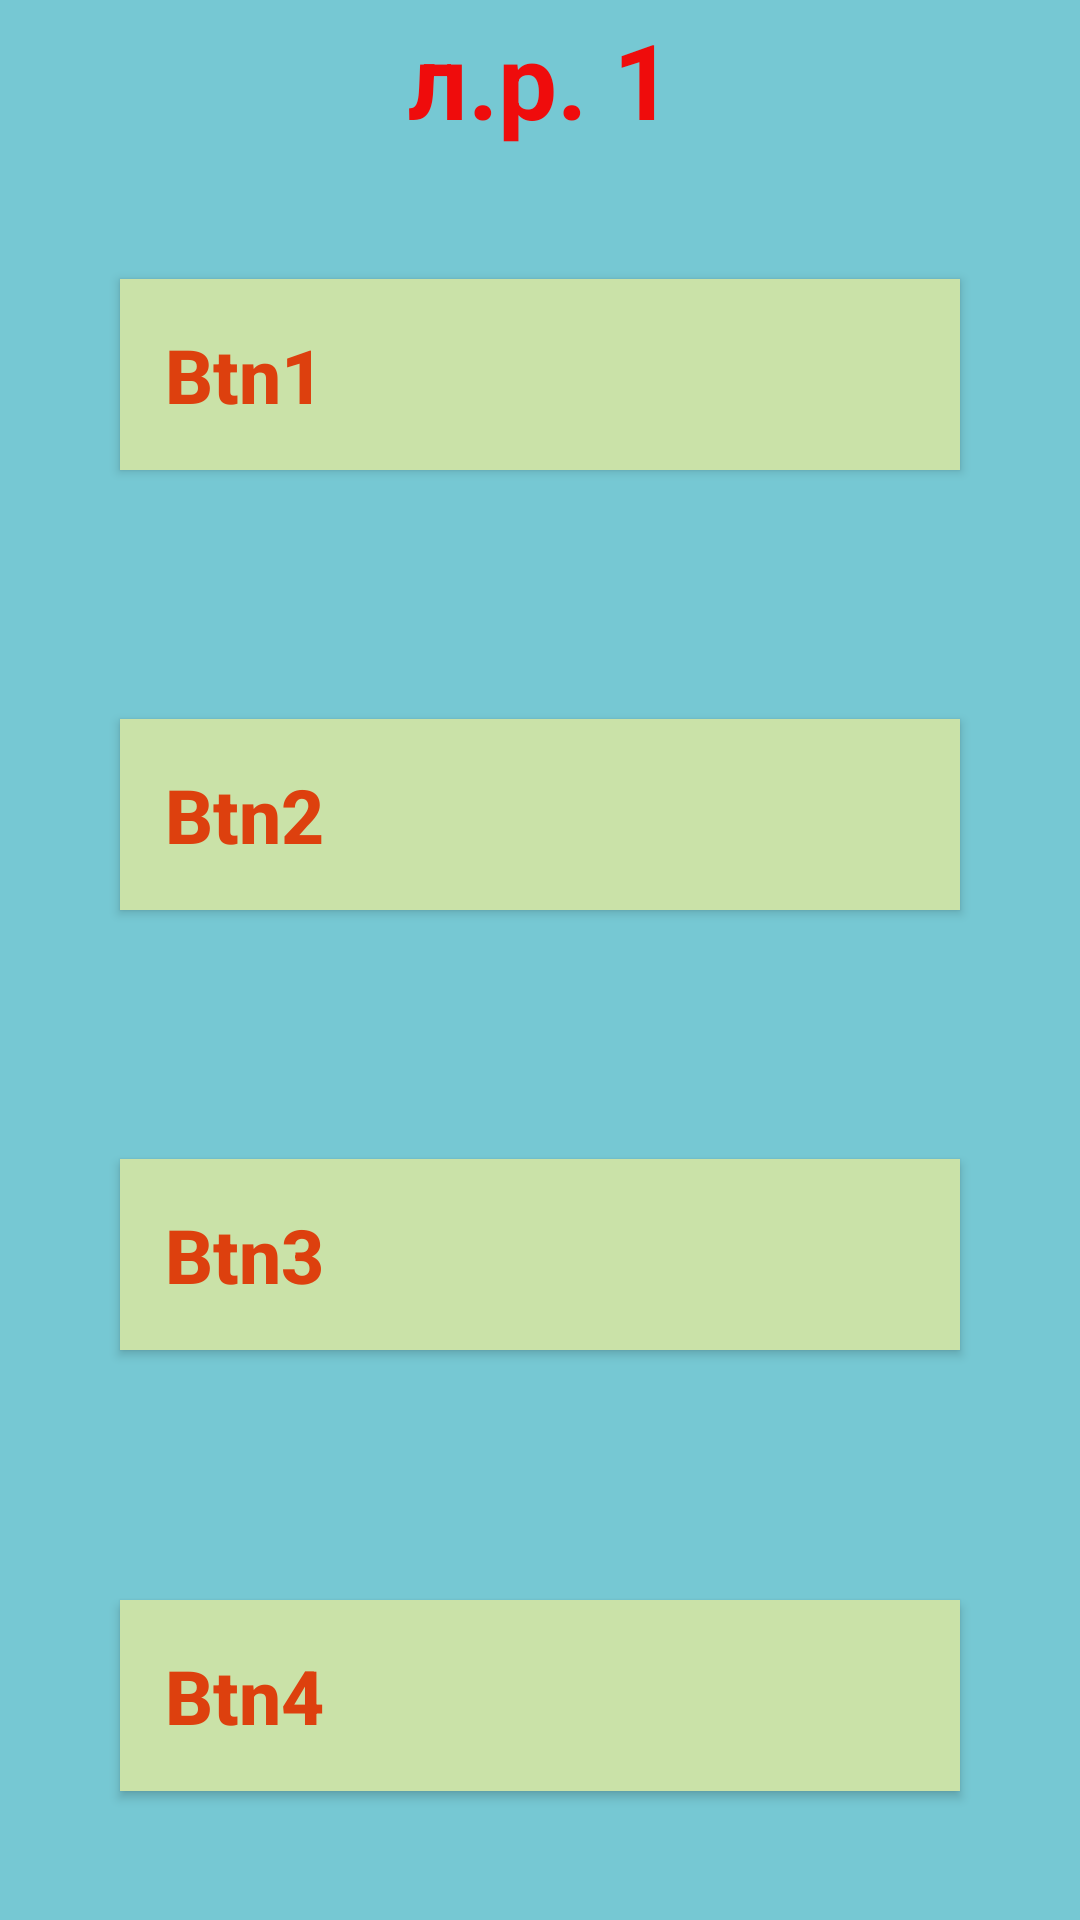

Layout XML and referenced resources for this Android screen:
<!-- AndroidManifest.xml: application theme Theme.Proj1905 -->
<!-- res/layout/activity_third.xml -->
<?xml version="1.0" encoding="utf-8"?>
<androidx.constraintlayout.widget.ConstraintLayout xmlns:android="http://schemas.android.com/apk/res/android"
    xmlns:app="http://schemas.android.com/apk/res-auto"
    xmlns:tools="http://schemas.android.com/tools"
    android:layout_width="match_parent"
    android:layout_height="match_parent"
    android:background="@color/fon"
    tools:context=".ThirdActivity">

    <TextView
        android:id="@+id/textView"
        android:layout_width="wrap_content"
        android:layout_height="wrap_content"
        android:text="л.р. 1"
        android:textColor="@color/red"
        android:textSize="35sp"
        android:textStyle="bold"
        app:layout_constraintBottom_toTopOf="@+id/button1"
        app:layout_constraintEnd_toEndOf="parent"
        app:layout_constraintStart_toStartOf="parent"
        app:layout_constraintTop_toTopOf="parent" />

    <androidx.appcompat.widget.AppCompatButton
        android:id="@+id/button1"
        android:layout_width="match_parent"
        android:layout_height="wrap_content"
        android:layout_margin="40dp"
        android:background="@color/button"
        android:gravity="left"
        android:padding="15dp"
        android:text="Btn1"
        android:textAllCaps="false"
        android:textColor="@color/text"
        android:textSize="25sp"
        android:textStyle="bold"
        app:layout_constraintBottom_toTopOf="@+id/button3"
        app:layout_constraintTop_toBottomOf="@+id/textView"
        tools:layout_editor_absoluteX="38dp" />

    <androidx.appcompat.widget.AppCompatButton
        android:id="@+id/button2"
        android:layout_width="match_parent"
        android:layout_height="wrap_content"
        android:layout_margin="40dp"
        android:background="@color/button"
        android:gravity="left"
        android:padding="15dp"
        android:text="Btn3"
        android:textAllCaps="false"
        android:textColor="@color/text"
        android:textSize="25sp"
        android:textStyle="bold"
        app:layout_constraintBottom_toTopOf="@+id/button4"
        app:layout_constraintTop_toBottomOf="@+id/button3"
        tools:layout_editor_absoluteX="70dp" />

    <androidx.appcompat.widget.AppCompatButton
        android:id="@+id/button3"
        android:layout_width="match_parent"
        android:layout_height="wrap_content"
        android:layout_margin="40dp"
        android:background="@color/button"
        android:gravity="left"
        android:padding="15dp"
        android:text="Btn2"
        android:textAllCaps="false"
        android:textColor="@color/text"
        android:textSize="25sp"
        android:textStyle="bold"
        app:layout_constraintBottom_toTopOf="@+id/button2"
        app:layout_constraintTop_toBottomOf="@+id/button1"
        tools:layout_editor_absoluteX="126dp" />

    <androidx.appcompat.widget.AppCompatButton
        android:id="@+id/button4"
        android:layout_width="match_parent"
        android:layout_height="wrap_content"
        android:layout_margin="40dp"
        android:background="@color/button"
        android:gravity="left"
        android:padding="15dp"
        android:text="Btn4"
        android:textAllCaps="false"
        android:textColor="@color/text"
        android:textSize="25sp"
        android:textStyle="bold"
        app:layout_constraintBottom_toBottomOf="parent"
        app:layout_constraintTop_toBottomOf="@+id/button2"
        tools:layout_editor_absoluteX="90dp" />
</androidx.constraintlayout.widget.ConstraintLayout>
<!-- resources referenced by this layout -->
<resources>
  <color name="button">#CAE2A8</color>
  <color name="fon">#76C8D3</color>
  <color name="red">#EF0C0C</color>
  <color name="text">#DD400E</color>
  <style name="Theme.Proj1905" parent="Theme.MaterialComponents.DayNight.DarkActionBar">
          
          <item name="colorPrimary">@color/purple_500</item>
          <item name="colorPrimaryVariant">@color/purple_700</item>
          <item name="colorOnPrimary">@color/white</item>
          
          <item name="colorSecondary">@color/teal_200</item>
          <item name="colorSecondaryVariant">@color/teal_700</item>
          <item name="colorOnSecondary">@color/black</item>
          
          <item name="android:statusBarColor">?attr/colorPrimaryVariant</item>
          
      </style>
  <color name="purple_500">#FF6200EE</color>
  <color name="purple_700">#FF3700B3</color>
  <color name="white">#FFFFFFFF</color>
  <color name="teal_200">#FF03DAC5</color>
  <color name="teal_700">#FF018786</color>
  <color name="black">#FF000000</color>
</resources>
